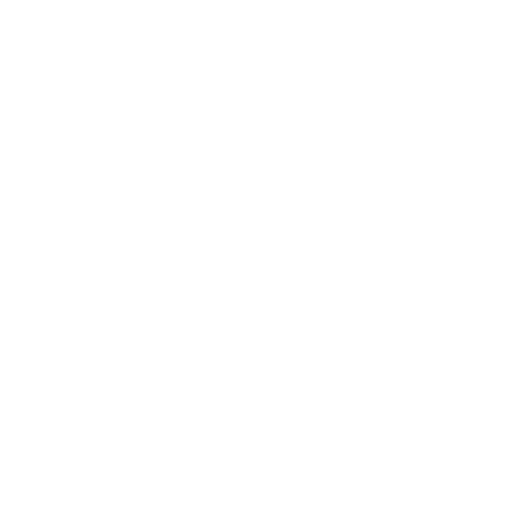
t = 0.00 s
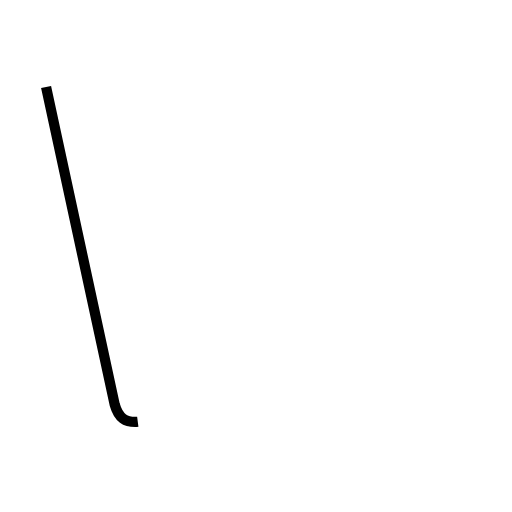
t = 1.05 s
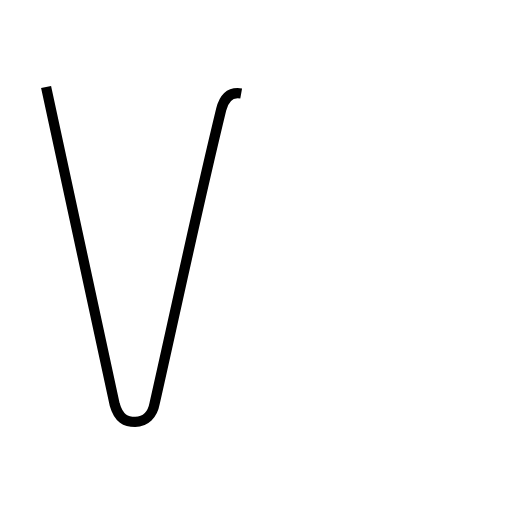
t = 2.09 s
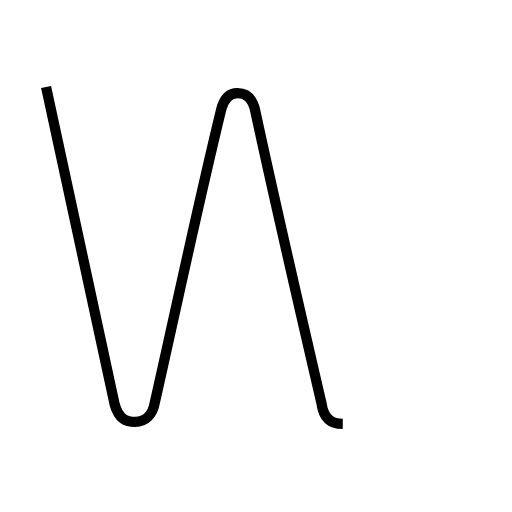
t = 3.14 s
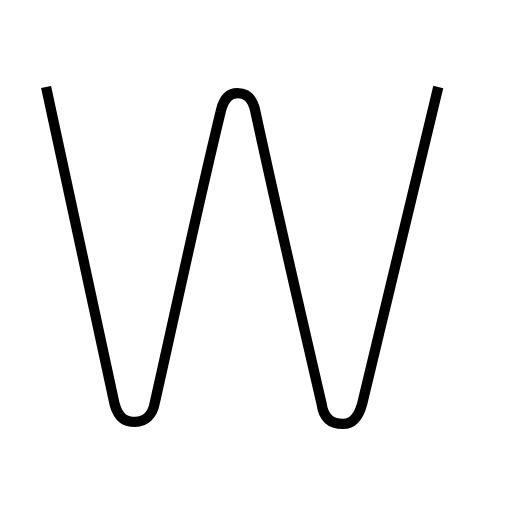
t = 4.18 s

The animated SVG that drew these frames (rendered in a browser with its animation timeline set to each time). Animation: 1 SMIL element (animate=1); one cycle of 4.18 s.

<?xml version='1.0' encoding='utf-8'?>
<svg viewBox="0.0 -6.0 50.0 50.0" version="1.1" xmlns="http://www.w3.org/2000/svg"><rect x="-1000" y="-1000" width="2000" height="2000" stroke="white" fill="white" /><g style="fill:none;stroke:#000000;stroke-width:1"><path d="M 4.5 -35.5 L 11.2 -4.5 C 11.6 -3.1 12.3 -2.8 13.2 -2.8 C 14.2 -2.8 14.9 -3.5 15.1 -4.6 C 17.6 -15.7 19.2 -23.4 21.6 -33.3 C 21.9 -34.5 22.5 -34.9 23.2 -34.9 C 24.0 -34.9 24.6 -34.5 24.9 -33.3 C 27.1 -23.1 28.9 -15.4 31.4 -4.6 C 31.6 -3.1 32.4 -2.6 33.5 -2.6 C 34.6 -2.6 35.1 -3.5 35.4 -4.7 L 42.8 -35.5" transform="translate(0.0 38.0)" stroke-dasharray="139.3423598574184" stroke-dashoffset="139.3423598574184"><animate attributeName="stroke-dashoffset" from="139.3423598574184" to="0" dur="4.180270795722551s" begin="0s; anim_end.end" fill="freeze" id="anim0" /></path></g></svg>
